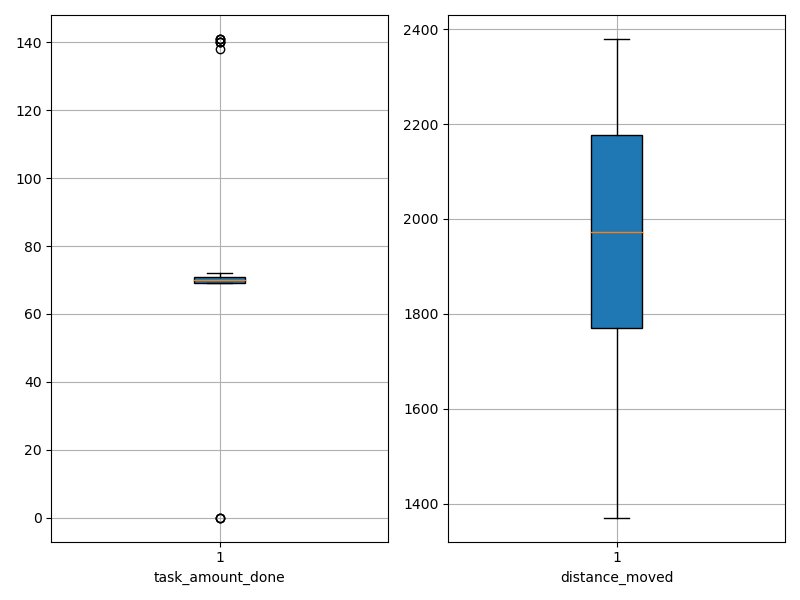

The file beside this chart, header and first rows:
agent_id, task_amount_done, distance_moved
0, 69.0, 1976
1, 70.0, 1874
2, 70.0, 2067
3, 0.0, 1936
4, 71.0, 1714
5, 69.0, 2110
6, 69.0, 2154
7, 71.0, 1886
8, 138.0, 1677
9, 71.0, 1586
10, 69.0, 1668
11, 140.0, 1828
12, 69.0, 1789
13, 0.0, 1738
14, 69.0, 2222
15, 69.0, 1371
16, 71.0, 2220
17, 70.0, 2144
18, 69.0, 1842
19, 140.0, 1651
20, 70.0, 1607
21, 141.0, 1542
22, 71.0, 2207
23, 71.0, 1919
24, 71.0, 1931
25, 71.0, 2156
26, 141.0, 1809
27, 70.0, 1879
28, 141.0, 1765
29, 69.0, 2237
30, 70.0, 1967
31, 69.0, 2162
32, 70.0, 2213
33, 70.0, 2100
34, 71.0, 2149
35, 69.0, 2182
36, 71.0, 1484
37, 71.0, 2379
38, 69.0, 1632
39, 0.0, 1983
40, 71.0, 2276
41, 69.0, 2048
42, 72.0, 2266
43, 70.0, 2260
44, 71.0, 1589
45, 69.0, 2235
46, 140.0, 1862
47, 70.0, 1988
48, 69.0, 2195
49, 69.0, 2192
